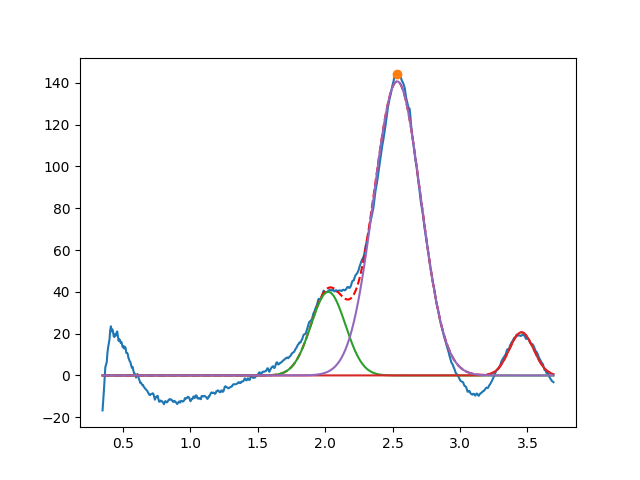

Data behind this chart, as committed beside it:
2.022992105817424502e+00, 3.999999999999999289e+01, 2.999999999999999334e-01, 9.999999999999996669e-01
3.455594739049018038e+00, 2.064981761866416932e+01, 2.121858398794945477e-01, 9.999999999999998890e-01
2.534492785438694717e+00, 1.406887534683849879e+02, 4.102810292677750992e-01, 9.999999999999996669e-01
